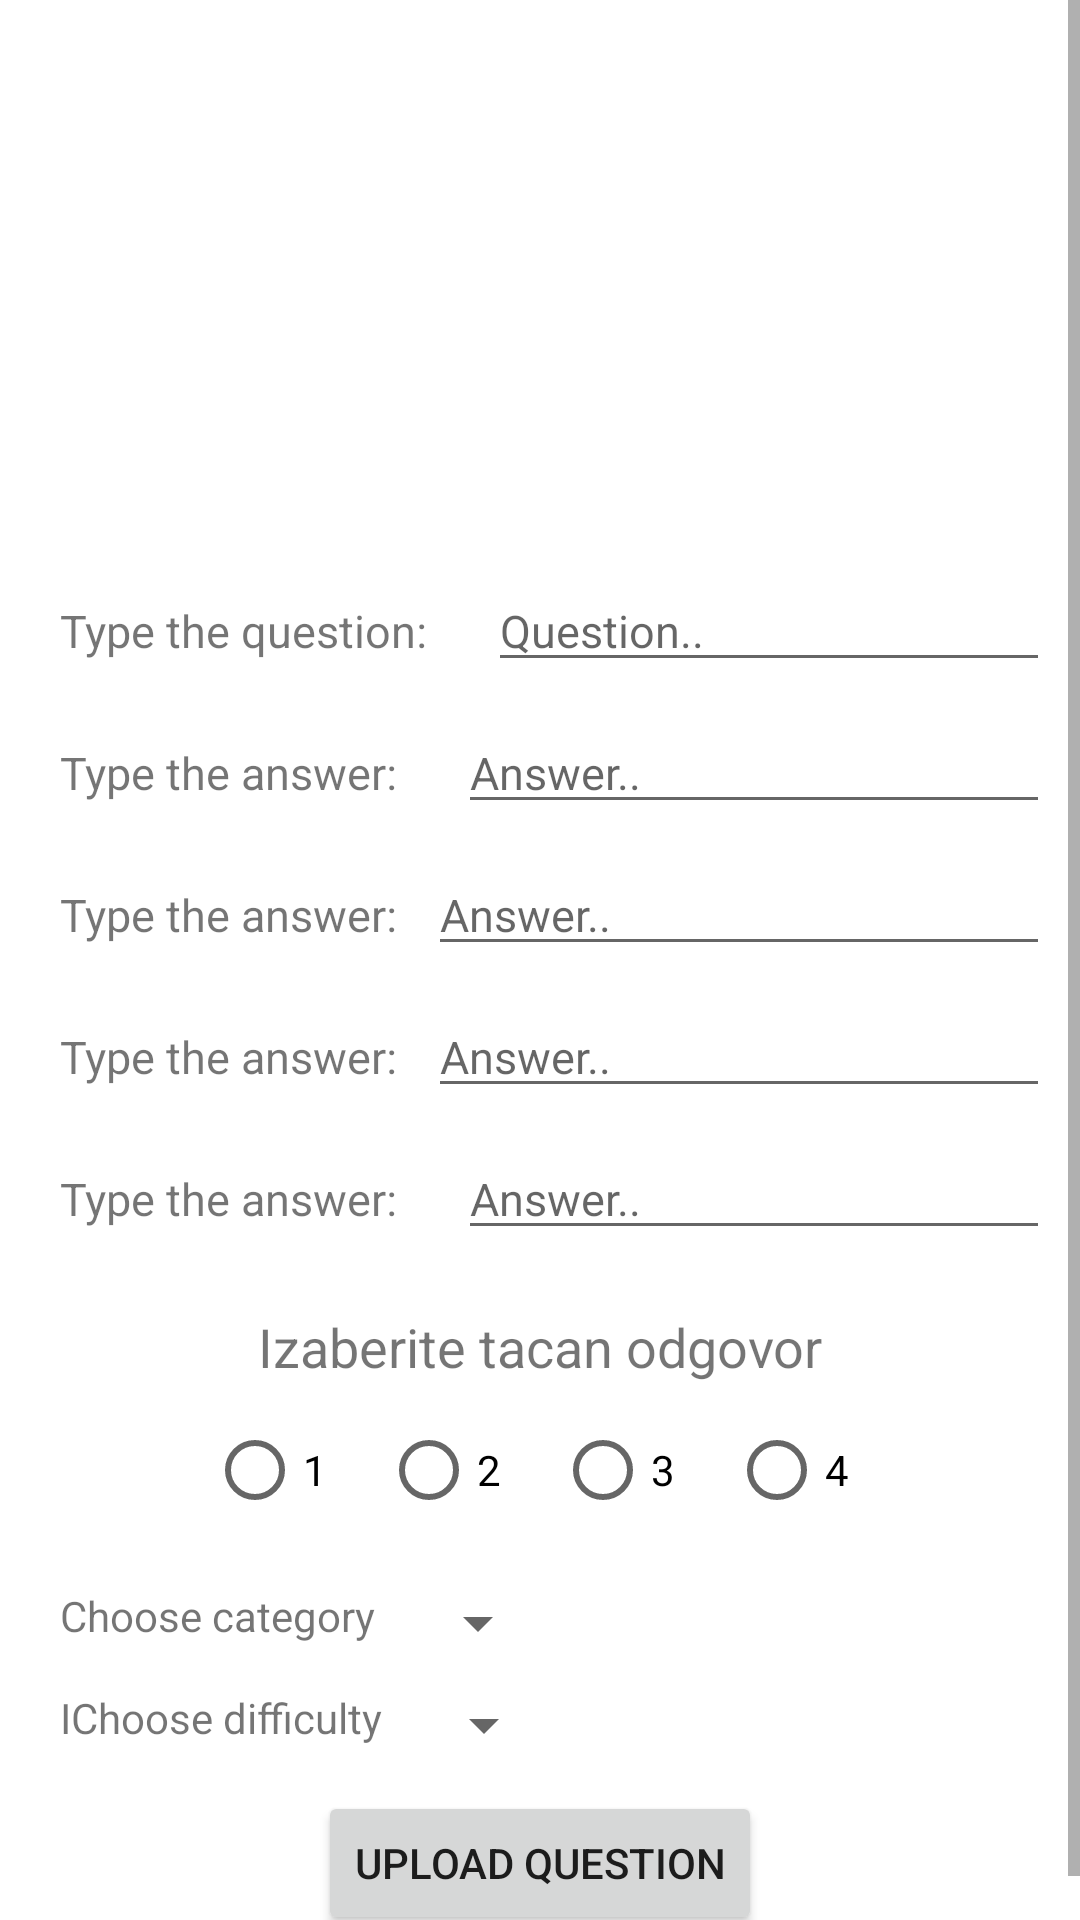

Android layout source for this screen:
<!-- AndroidManifest.xml: application theme Theme.MOSISProject -->
<!-- res/layout/fragment_add_question.xml -->
<?xml version="1.0" encoding="utf-8"?>
<ScrollView
    xmlns:android="http://schemas.android.com/apk/res/android"
    xmlns:app="http://schemas.android.com/apk/res-auto"
    xmlns:tools="http://schemas.android.com/tools"
    android:layout_width="match_parent"
    android:layout_height="match_parent"
    tools:context=".AddQuestionFragment">

    <androidx.constraintlayout.widget.ConstraintLayout
        android:layout_width="match_parent"
        android:layout_height="match_parent"
        android:padding="10dp">

        <ProgressBar
            android:layout_width="150dp"
            android:layout_height="150dp"
            android:id="@+id/addImageLoader"
            app:layout_constraintStart_toStartOf="parent"
            app:layout_constraintEnd_toEndOf="parent"
            app:layout_constraintTop_toTopOf="parent"
            app:layout_constraintBottom_toBottomOf="parent"
            android:visibility="gone"/>



        <ImageView
            android:id="@+id/questionImage"
            android:layout_width="150dp"
            android:layout_height="150dp"
            android:layout_marginStart="10dp"
            android:layout_marginTop="10dp"
            android:layout_marginEnd="10dp"
            android:background="@drawable/sharp_add_a_photo_24"
            app:layout_constraintEnd_toEndOf="parent"
            app:layout_constraintStart_toStartOf="parent"
            app:layout_constraintTop_toTopOf="parent"

            />


        <TextView
            android:id="@+id/textViewQuestion"
            android:layout_width="wrap_content"
            android:layout_height="wrap_content"
            android:layout_marginStart="10dp"
            android:text="Type the question:"
            android:textSize="15sp"
            app:layout_constraintBaseline_toBaselineOf="@+id/editTextQuestion"
            app:layout_constraintStart_toStartOf="parent"
            app:layout_constraintTop_toBottomOf="@+id/questionImage" />

        <EditText
            android:id="@+id/editTextQuestion"
            android:layout_width="0dp"
            android:layout_height="wrap_content"
            android:layout_marginStart="20dp"
            android:layout_marginTop="20dp"
            android:hint="Question.."
            android:textSize="15sp"
            app:layout_constraintEnd_toEndOf="parent"
            app:layout_constraintStart_toEndOf="@+id/textViewQuestion"
            app:layout_constraintTop_toBottomOf="@+id/questionImage" />

        <TextView
            android:id="@+id/textViewAnsw1"
            android:layout_width="wrap_content"
            android:layout_height="wrap_content"
            android:layout_marginStart="10dp"
            android:layout_marginEnd="10dp"
            android:text="Type the answer:"
            android:textSize="15sp"
            app:layout_constraintBaseline_toBaselineOf="@+id/Answ1"
            app:layout_constraintEnd_toStartOf="@+id/Answ1"
            app:layout_constraintStart_toStartOf="parent" />

        <EditText
            android:id="@+id/Answ1"
            android:layout_width="0dp"
            android:layout_height="wrap_content"
            android:layout_marginStart="10dp"
            android:layout_marginTop="10dp"
            android:hint="Answer.."
            android:textSize="15sp"
            app:layout_constraintEnd_toEndOf="parent"
            app:layout_constraintStart_toEndOf="@+id/textViewAnsw1"
            app:layout_constraintTop_toBottomOf="@+id/editTextQuestion" />

        <TextView
            android:id="@+id/textViewAnsw2"
            android:layout_width="wrap_content"
            android:layout_height="wrap_content"
            android:layout_marginStart="10dp"
            android:text="Type the answer:"
            android:textSize="15sp"
            app:layout_constraintBaseline_toBaselineOf="@+id/Answ2"
            app:layout_constraintEnd_toStartOf="@+id/Answ2"
            app:layout_constraintStart_toStartOf="parent" />

        <EditText
            android:id="@+id/Answ2"
            android:layout_width="0dp"
            android:layout_height="wrap_content"
            android:layout_marginStart="10dp"
            android:layout_marginTop="10dp"
            android:hint="Answer.."
            android:textSize="15sp"
            app:layout_constraintEnd_toEndOf="parent"
            app:layout_constraintStart_toEndOf="@+id/textViewAnsw2"
            app:layout_constraintTop_toBottomOf="@+id/Answ1" />

        <TextView
            android:id="@+id/textViewAnsw3"
            android:layout_width="wrap_content"
            android:layout_height="wrap_content"
            android:layout_marginStart="10dp"
            android:text="Type the answer:"
            android:textSize="15sp"
            app:layout_constraintBaseline_toBaselineOf="@+id/Answ3"
            app:layout_constraintStart_toStartOf="parent" />

        <EditText
            android:id="@+id/Answ3"
            android:layout_width="0dp"
            android:layout_height="wrap_content"
            android:layout_marginStart="10dp"
            android:layout_marginTop="10dp"
            android:hint="Answer.."
            android:textSize="15sp"
            app:layout_constraintEnd_toEndOf="parent"
            app:layout_constraintStart_toEndOf="@+id/textViewAnsw3"
            app:layout_constraintTop_toBottomOf="@+id/Answ2" />

        <TextView
            android:id="@+id/textViewAnsw4"
            android:layout_width="wrap_content"
            android:layout_height="wrap_content"
            android:layout_marginStart="10dp"
            android:layout_marginEnd="10dp"
            android:text="Type the answer:"
            android:textSize="15sp"
            app:layout_constraintBaseline_toBaselineOf="@+id/Answ4"
            app:layout_constraintEnd_toStartOf="@+id/Answ4"
            app:layout_constraintStart_toStartOf="parent" />

        <EditText
            android:id="@+id/Answ4"
            android:layout_width="0dp"
            android:layout_height="wrap_content"
            android:layout_marginStart="10dp"
            android:layout_marginTop="10dp"
            android:hint="Answer.."
            android:textSize="15sp"
            app:layout_constraintEnd_toEndOf="parent"
            app:layout_constraintStart_toEndOf="@+id/textViewAnsw4"
            app:layout_constraintTop_toBottomOf="@+id/Answ3" />

        <TextView
            android:id="@+id/textView"
            android:layout_width="wrap_content"
            android:layout_height="wrap_content"
            android:layout_marginStart="20dp"
            android:layout_marginTop="20dp"
            android:layout_marginEnd="20dp"
            android:text="Izaberite tacan odgovor"
            android:textSize="18sp"
            app:layout_constraintEnd_toEndOf="parent"
            app:layout_constraintStart_toStartOf="parent"
            app:layout_constraintTop_toBottomOf="@+id/Answ4" />

        <RadioGroup
            android:id="@+id/radioGroup"
            android:layout_width="wrap_content"
            android:layout_height="wrap_content"
            android:layout_marginStart="20dp"
            android:layout_marginEnd="20dp"
            android:orientation="horizontal"
            app:layout_constraintEnd_toEndOf="parent"
            app:layout_constraintStart_toStartOf="parent"
            app:layout_constraintTop_toBottomOf="@+id/textView">

            <RadioButton
                android:layout_width="wrap_content"
                android:layout_height="wrap_content"
                android:text="1"
                android:id="@+id/firs"
                android:layout_margin="5sp"/>

            <RadioButton
                android:layout_width="wrap_content"
                android:layout_height="wrap_content"
                android:text="2"
                android:id="@+id/second"
                android:layout_margin="5sp"/>

            <RadioButton
                android:layout_width="wrap_content"
                android:layout_height="wrap_content"
                android:text="3"
                android:id="@+id/third"
                android:layout_margin="5sp"/>

            <RadioButton
                android:layout_width="wrap_content"
                android:layout_height="wrap_content"
                android:text="4"
                android:id="@+id/fourth"
                android:layout_margin="5sp"/>
        </RadioGroup>

        <TextView
            android:id="@+id/textView3"
            android:layout_width="wrap_content"
            android:layout_height="wrap_content"
            android:layout_marginStart="10dp"
            android:layout_marginTop="10dp"
            android:text="Choose category"
            app:layout_constraintEnd_toStartOf="@+id/questionCategory"
            app:layout_constraintStart_toStartOf="parent"
            app:layout_constraintTop_toBottomOf="@+id/radioGroup" />

        <Spinner
            android:id="@+id/questionCategory"
            android:layout_width="wrap_content"
            android:layout_height="wrap_content"
            android:layout_marginStart="10dp"
            android:layout_marginTop="10dp"
            app:layout_constraintStart_toEndOf="@+id/textView3"
            app:layout_constraintTop_toBottomOf="@+id/radioGroup" />

        <TextView
            android:id="@+id/textView2"
            android:layout_width="wrap_content"
            android:layout_height="wrap_content"
            android:layout_marginStart="10dp"
            android:layout_marginTop="10dp"
            android:layout_marginEnd="10dp"
            android:text="IChoose difficulty"
            app:layout_constraintEnd_toStartOf="@+id/questionDifficulty"
            app:layout_constraintStart_toStartOf="parent"
            app:layout_constraintTop_toBottomOf="@+id/questionCategory" />

        <Spinner
            android:id="@+id/questionDifficulty"
            android:layout_width="wrap_content"
            android:layout_height="wrap_content"
            android:layout_marginStart="10dp"
            android:layout_marginTop="10dp"
            app:layout_constraintStart_toEndOf="@+id/textView2"
            app:layout_constraintTop_toBottomOf="@+id/questionCategory" />

        <Button
            android:id="@+id/uploadQuestion"
            android:layout_width="wrap_content"
            android:layout_height="wrap_content"
            android:layout_marginStart="10dp"
            android:layout_marginTop="10dp"
            android:layout_marginEnd="10dp"
            android:text="Upload Question"
            app:layout_constraintEnd_toEndOf="parent"
            app:layout_constraintStart_toStartOf="parent"
            app:layout_constraintTop_toBottomOf="@+id/questionDifficulty" />


    </androidx.constraintlayout.widget.ConstraintLayout>

</ScrollView>
<!-- resources referenced by this layout -->
<resources>
  <style name="Theme.MOSISProject" parent="Theme.MaterialComponents.DayNight.DarkActionBar">
          
          <item name="colorPrimary">@color/mainColor</item>
          <item name="colorPrimaryVariant">@color/mainColor</item>
          <item name="colorOnPrimary">@color/white</item>
          
          <item name="colorSecondary">@color/teal_200</item>
          <item name="colorSecondaryVariant">@color/teal_700</item>
          <item name="colorOnSecondary">@color/black</item>
          
          <item name="android:statusBarColor">?attr/colorPrimaryVariant</item>
          
      </style>
  <color name="mainColor">#6693f7</color>
  <color name="white">#FFFFFFFF</color>
  <color name="teal_200">#FF03DAC5</color>
  <color name="teal_700">#FF018786</color>
  <color name="black">#FF000000</color>
</resources>
